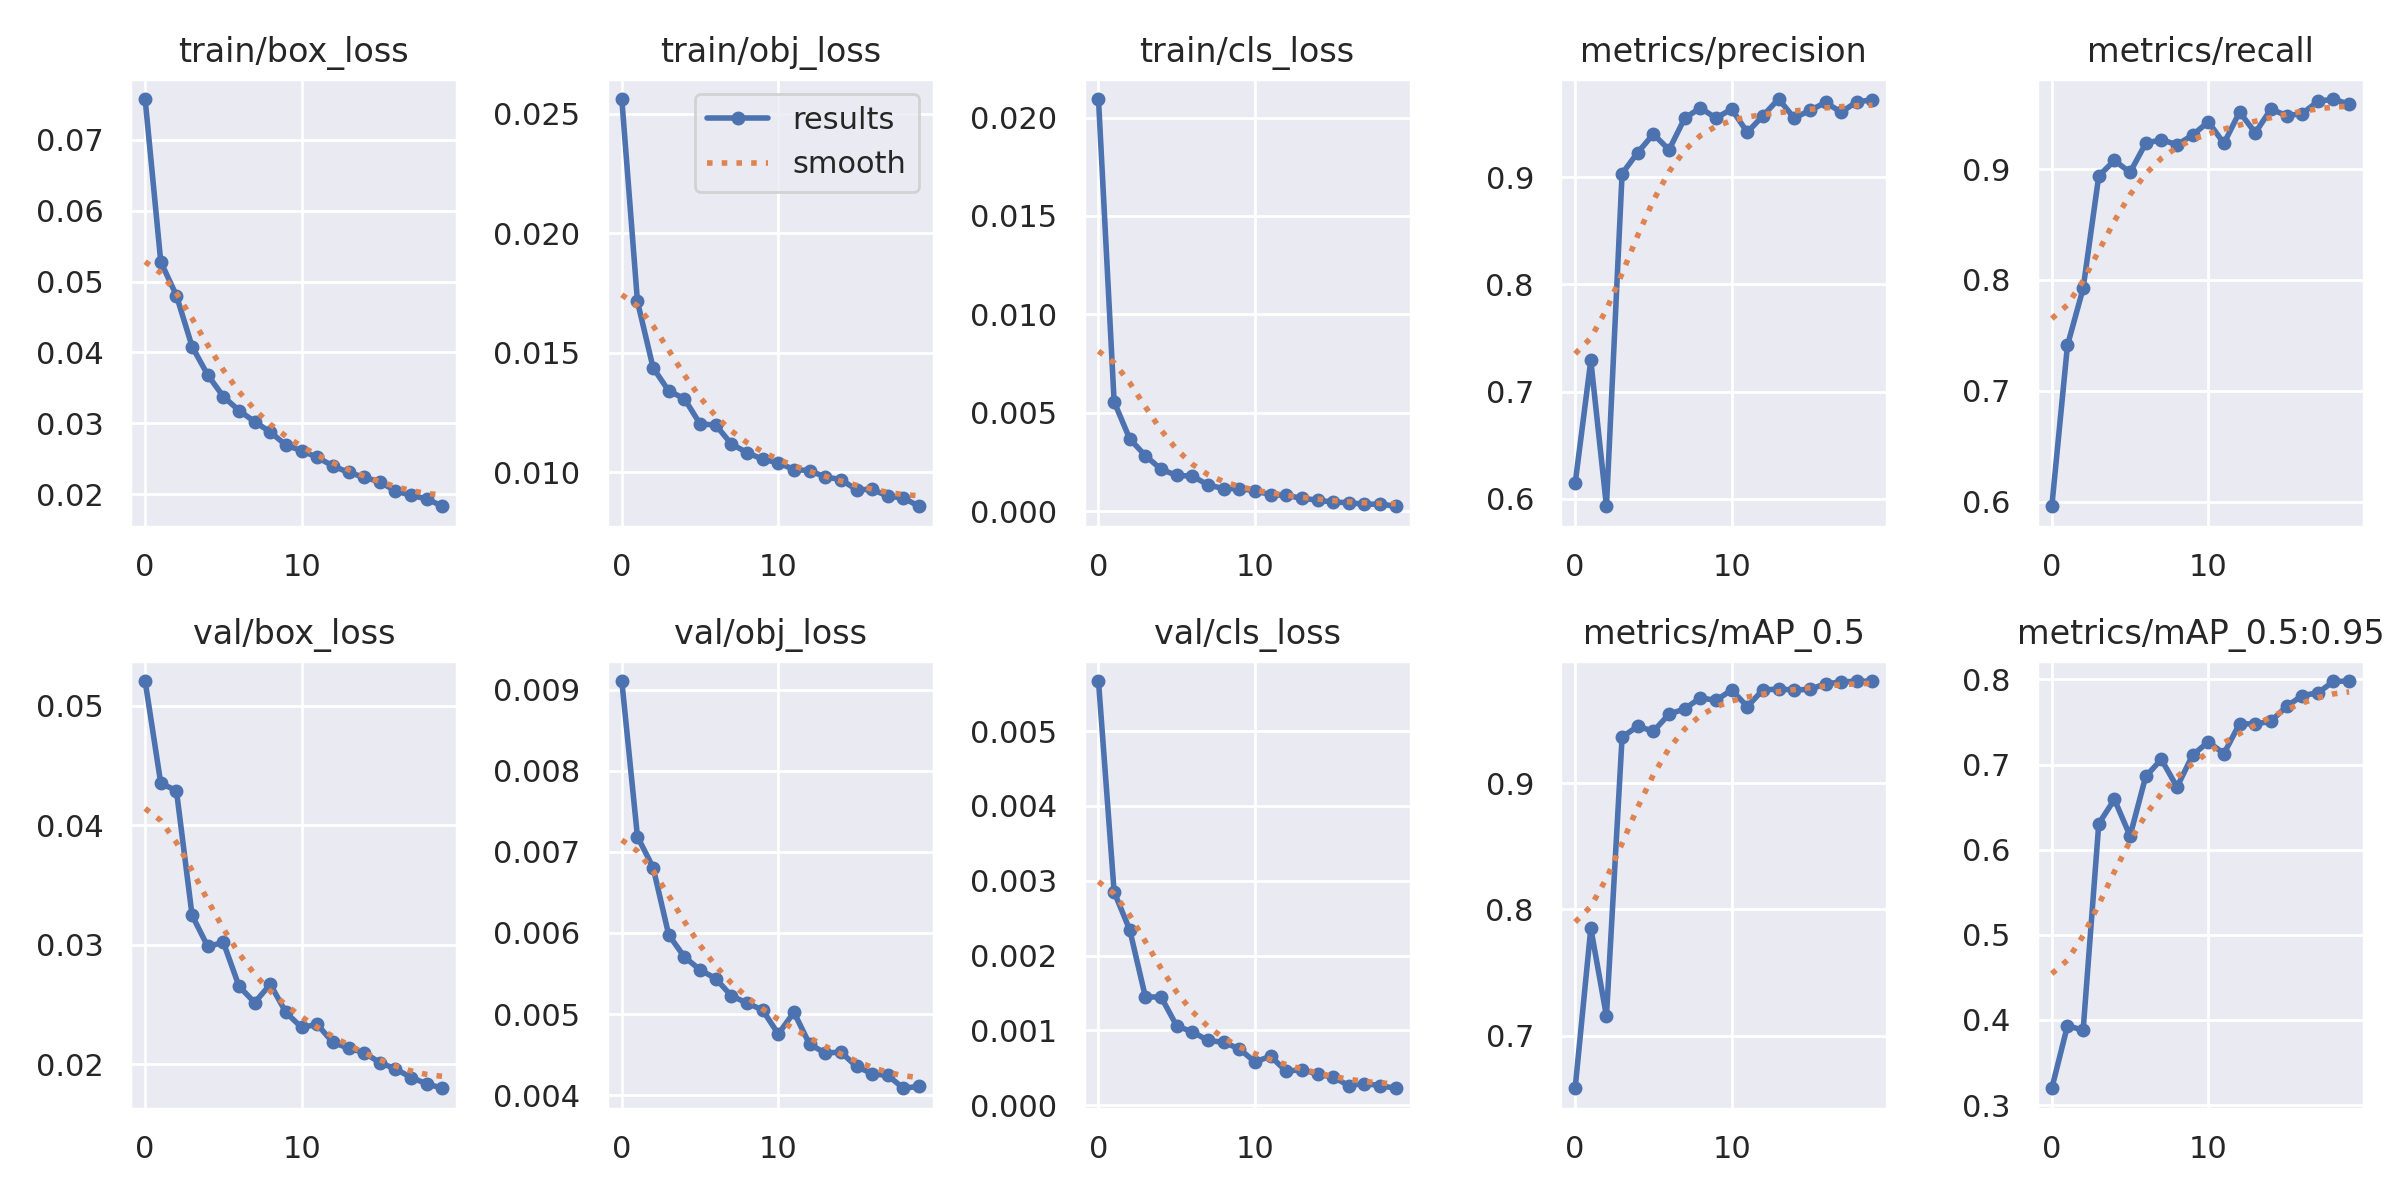

Values plotted in this chart, from the file beside it:
epoch, train/box_loss, train/obj_loss, train/cls_loss, metrics/precision, metrics/recall, metrics/mAP_0.5, metrics/mAP_0.5:0.95, val/box_loss, val/obj_loss, val/cls_loss, x/lr0, x/lr1, x/lr2
0, 0.07571, 0.02561, 0.02094, 0.6144, 0.5957, 0.6583, 0.3198, 0.05208, 0.009104, 0.005668, 0.07017, 0.003315, 0.003315
1, 0.05277, 0.01714, 0.005555, 0.729, 0.7409, 0.785, 0.3933, 0.04351, 0.007187, 0.002851, 0.03984, 0.006319, 0.006319
2, 0.04802, 0.01437, 0.003669, 0.5931, 0.7923, 0.7154, 0.388, 0.04291, 0.006807, 0.002342, 0.009181, 0.008993, 0.008993
3, 0.04084, 0.0134, 0.002818, 0.9032, 0.8938, 0.9364, 0.6306, 0.03248, 0.005976, 0.001446, 0.008515, 0.008515, 0.008515
4, 0.03684, 0.01308, 0.002128, 0.9229, 0.9077, 0.945, 0.6591, 0.02987, 0.005705, 0.001448, 0.008515, 0.008515, 0.008515
5, 0.03379, 0.01202, 0.001811, 0.9401, 0.8971, 0.941, 0.6162, 0.03021, 0.005546, 0.00106, 0.00802, 0.00802, 0.00802
6, 0.03182, 0.01197, 0.001782, 0.9254, 0.9233, 0.9546, 0.6861, 0.02654, 0.005439, 0.0009816, 0.007525, 0.007525, 0.007525
7, 0.03025, 0.01118, 0.001334, 0.9548, 0.9265, 0.9587, 0.7062, 0.02517, 0.005225, 0.0008663, 0.00703, 0.00703, 0.00703
8, 0.02879, 0.01082, 0.001143, 0.9645, 0.9219, 0.9675, 0.6736, 0.0267, 0.005138, 0.000842, 0.006535, 0.006535, 0.006535
9, 0.02695, 0.01054, 0.001146, 0.9549, 0.9307, 0.9654, 0.7113, 0.02435, 0.00505, 0.0007541, 0.00604, 0.00604, 0.00604
10, 0.02616, 0.01039, 0.001033, 0.9633, 0.9426, 0.9738, 0.7266, 0.02309, 0.004755, 0.0005797, 0.005545, 0.005545, 0.005545
11, 0.02523, 0.01011, 0.000832, 0.9417, 0.9232, 0.9606, 0.7129, 0.02335, 0.005022, 0.0006556, 0.00505, 0.00505, 0.00505
12, 0.02402, 0.01007, 0.0008014, 0.9571, 0.9516, 0.9738, 0.7481, 0.02184, 0.004629, 0.000454, 0.004555, 0.004555, 0.004555
13, 0.0231, 0.009799, 0.0006493, 0.9727, 0.9326, 0.9744, 0.7476, 0.02136, 0.004521, 0.0004771, 0.00406, 0.00406, 0.00406
14, 0.02242, 0.009691, 0.0005627, 0.955, 0.9542, 0.9738, 0.7509, 0.02097, 0.004531, 0.0004169, 0.003565, 0.003565, 0.003565
15, 0.02176, 0.009266, 0.0004552, 0.962, 0.9482, 0.9741, 0.7682, 0.02015, 0.004356, 0.000376, 0.00307, 0.00307, 0.00307
16, 0.0205, 0.00928, 0.0004331, 0.9695, 0.9501, 0.9787, 0.7811, 0.01962, 0.004265, 0.0002635, 0.002575, 0.002575, 0.002575
17, 0.01986, 0.008997, 0.0003457, 0.9605, 0.961, 0.9799, 0.7842, 0.0189, 0.004244, 0.000291, 0.00208, 0.00208, 0.00208
18, 0.01937, 0.008916, 0.0003616, 0.9701, 0.9632, 0.9808, 0.7976, 0.01837, 0.004087, 0.0002617, 0.001585, 0.001585, 0.001585
19, 0.01834, 0.008574, 0.0002486, 0.972, 0.9584, 0.9806, 0.7981, 0.01801, 0.00411, 0.0002278, 0.00109, 0.00109, 0.00109
